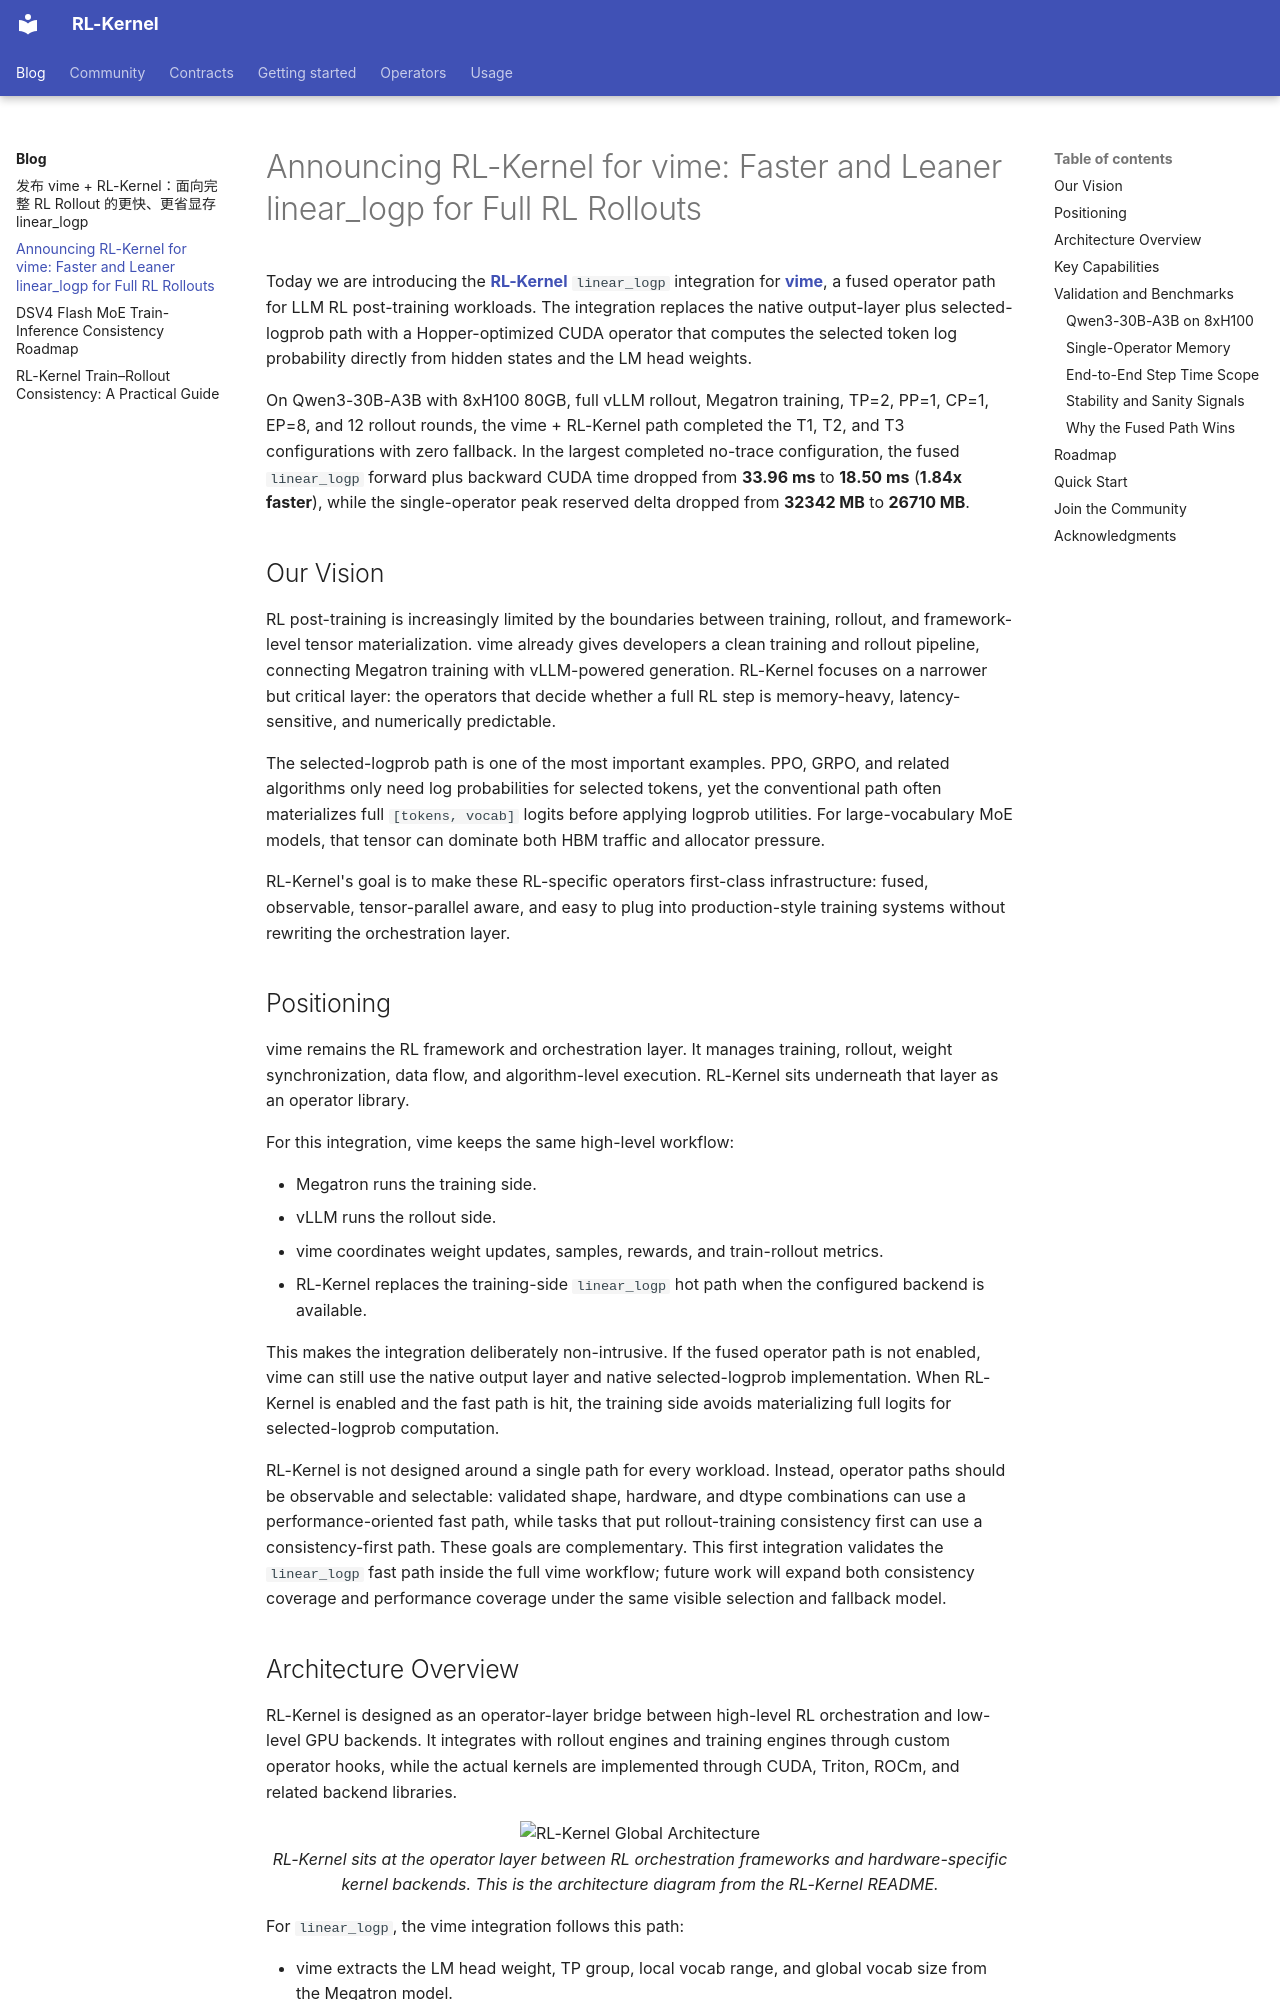

repository: RL-Align/RL-Kernel · page: blog/2026-07-08-announcing-rl-kernel-linear-logp-for-vime/index.html · generator: mkdocs

---
layout: post
title: "Announcing RL-Kernel for vime: Faster and Leaner linear_logp for Full RL Rollouts"
author: "RL-Kernel Contributors and the vime Team"
image: "../../assets/blog/rlk-global-architecture.png"
summary: "RL-Kernel brings a fused SM90 tensor-parallel linear_logp operator into vime, cutting selected-logprob CUDA time and peak reserved memory in full 8xH100 rollout training."
read_time_minutes: 7
tags:
  - reinforcement-learning
  - kernels
  - post-training
---

Today we are introducing the [**RL-Kernel**](https://github.com/RL-Align/RL-Kernel) `linear_logp` integration for [**vime**](https://github.com/vllm-project/vime), a fused operator path for LLM RL post-training workloads. The integration replaces the native output-layer plus selected-logprob path with a Hopper-optimized CUDA operator that computes the selected token log probability directly from hidden states and the LM head weights.

On Qwen3-30B-A3B with 8xH100 80GB, full vLLM rollout, Megatron training, TP=2, PP=1, CP=1, EP=8, and 12 rollout rounds, the vime + RL-Kernel path completed the T1, T2, and T3 configurations with zero fallback. In the largest completed no-trace configuration, the fused `linear_logp` forward plus backward CUDA time dropped from **33.96 ms** to **18.50 ms** (**1.84x faster**), while the single-operator peak reserved delta dropped from **32342 MB** to **26710 MB**.

## Our Vision

RL post-training is increasingly limited by the boundaries between training, rollout, and framework-level tensor materialization. vime already gives developers a clean training and rollout pipeline, connecting Megatron training with vLLM-powered generation. RL-Kernel focuses on a narrower but critical layer: the operators that decide whether a full RL step is memory-heavy, latency-sensitive, and numerically predictable.

The selected-logprob path is one of the most important examples. PPO, GRPO, and related algorithms only need log probabilities for selected tokens, yet the conventional path often materializes full `[tokens, vocab]` logits before applying logprob utilities. For large-vocabulary MoE models, that tensor can dominate both HBM traffic and allocator pressure.

RL-Kernel's goal is to make these RL-specific operators first-class infrastructure: fused, observable, tensor-parallel aware, and easy to plug into production-style training systems without rewriting the orchestration layer.

## Positioning

vime remains the RL framework and orchestration layer. It manages training, rollout, weight synchronization, data flow, and algorithm-level execution. RL-Kernel sits underneath that layer as an operator library.

For this integration, vime keeps the same high-level workflow:

- Megatron runs the training side.
- vLLM runs the rollout side.
- vime coordinates weight updates, samples, rewards, and train-rollout metrics.
- RL-Kernel replaces the training-side `linear_logp` hot path when the configured backend is available.

This makes the integration deliberately non-intrusive. If the fused operator path is not enabled, vime can still use the native output layer and native selected-logprob implementation. When RL-Kernel is enabled and the fast path is hit, the training side avoids materializing full logits for selected-logprob computation.

RL-Kernel is not designed around a single path for every workload. Instead, operator paths should be observable and selectable: validated shape, hardware, and dtype combinations can use a performance-oriented fast path, while tasks that put rollout-training consistency first can use a consistency-first path. These goals are complementary. This first integration validates the `linear_logp` fast path inside the full vime workflow; future work will expand both consistency coverage and performance coverage under the same visible selection and fallback model.
